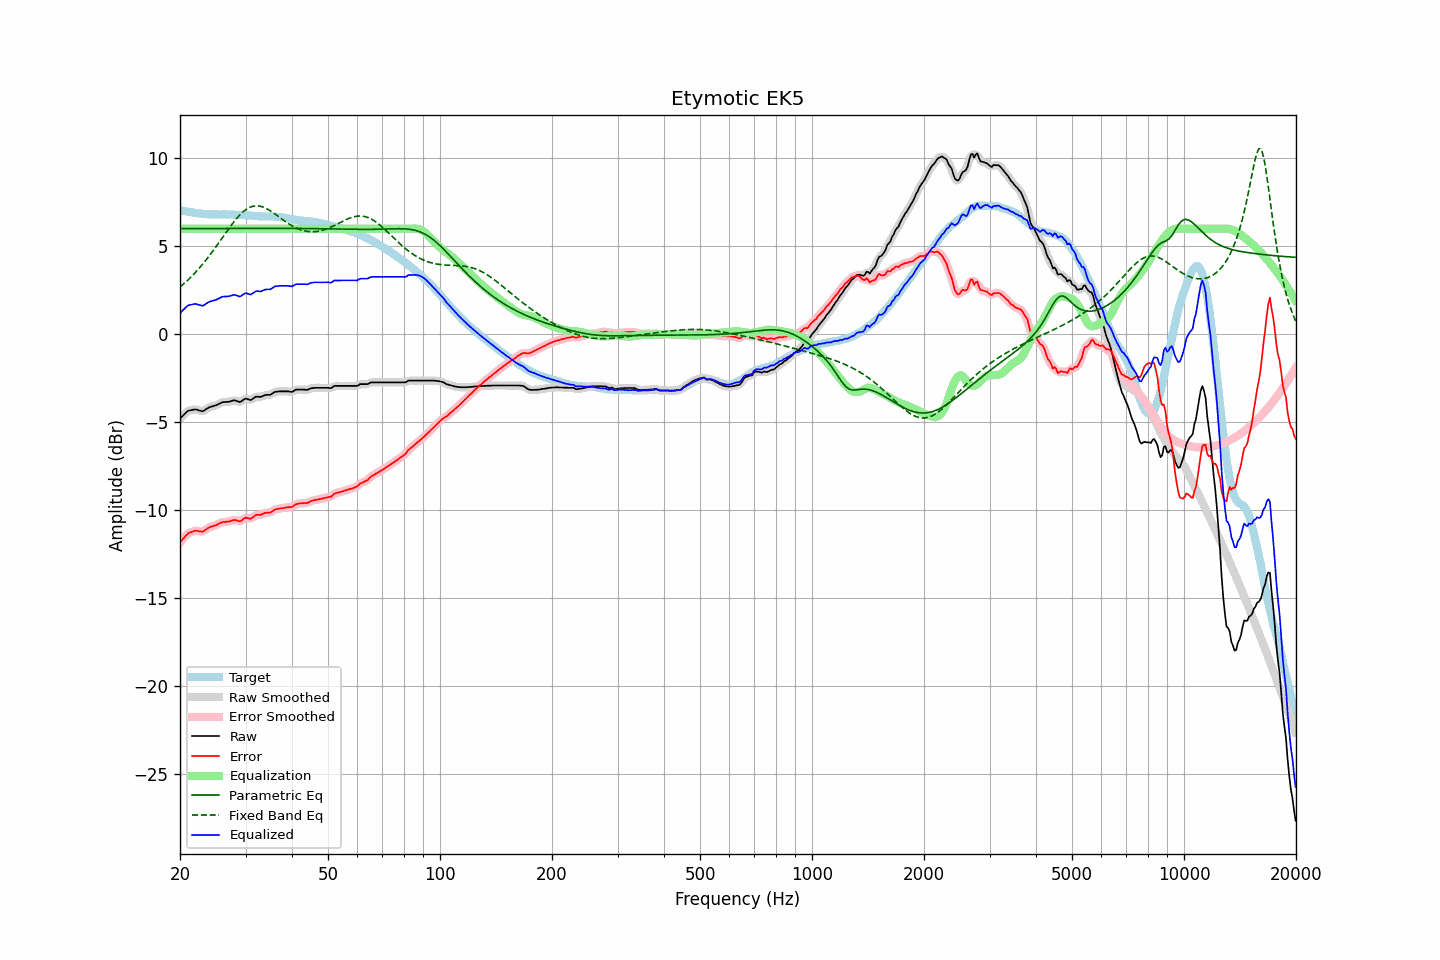

Values plotted in this chart, from the file beside it:
frequency, raw, error, smoothed, error_smoothed, equalization, parametric_eq, fixed_band_eq, equalized_raw, equalized_smoothed, target
20.00, -4.80, -11.85, -4.81, -11.86, 6.00, 6.01, 2.69, 1.20, 1.19, 7.06
20.20, -4.71, -11.74, -4.70, -11.74, 6.00, 6.01, 2.77, 1.29, 1.30, 7.03
20.40, -4.62, -11.63, -4.61, -11.62, 6.00, 6.01, 2.84, 1.38, 1.39, 7.01
20.61, -4.53, -11.53, -4.52, -11.52, 6.00, 6.01, 2.93, 1.47, 1.48, 7.00
20.81, -4.44, -11.42, -4.44, -11.42, 6.00, 6.01, 3.01, 1.56, 1.56, 6.98
21.02, -4.36, -11.33, -4.37, -11.34, 6.00, 6.01, 3.09, 1.64, 1.63, 6.97
21.23, -4.34, -11.29, -4.33, -11.29, 6.00, 6.01, 3.18, 1.66, 1.67, 6.95
21.44, -4.32, -11.26, -4.31, -11.25, 6.00, 6.01, 3.27, 1.68, 1.69, 6.94
21.66, -4.30, -11.23, -4.29, -11.22, 6.00, 6.01, 3.36, 1.70, 1.71, 6.93
21.87, -4.28, -11.18, -4.28, -11.19, 6.00, 6.01, 3.46, 1.72, 1.72, 6.91
22.09, -4.28, -11.17, -4.29, -11.18, 6.00, 6.01, 3.56, 1.72, 1.71, 6.90
22.31, -4.31, -11.19, -4.30, -11.19, 6.00, 6.01, 3.66, 1.69, 1.70, 6.89
22.54, -4.34, -11.21, -4.34, -11.21, 6.00, 6.01, 3.76, 1.66, 1.66, 6.87
22.76, -4.36, -11.22, -4.37, -11.23, 6.00, 6.01, 3.87, 1.64, 1.63, 6.86
22.99, -4.39, -11.24, -4.36, -11.22, 6.00, 6.01, 3.98, 1.61, 1.64, 6.85
23.22, -4.34, -11.18, -4.34, -11.18, 6.00, 6.01, 4.09, 1.66, 1.66, 6.84
23.45, -4.28, -11.12, -4.28, -11.12, 6.00, 6.01, 4.20, 1.72, 1.72, 6.84
23.69, -4.22, -11.05, -4.22, -11.05, 6.00, 6.01, 4.32, 1.78, 1.78, 6.83
23.92, -4.17, -10.99, -4.17, -11.00, 6.00, 6.02, 4.44, 1.83, 1.83, 6.83
24.16, -4.13, -10.95, -4.13, -10.95, 6.00, 6.02, 4.56, 1.87, 1.87, 6.83
24.40, -4.11, -10.93, -4.10, -10.93, 6.00, 6.02, 4.68, 1.89, 1.90, 6.82
24.65, -4.08, -10.90, -4.08, -10.90, 6.00, 6.02, 4.81, 1.92, 1.92, 6.82
24.89, -4.06, -10.88, -4.05, -10.87, 6.00, 6.02, 4.93, 1.94, 1.95, 6.82
25.14, -4.02, -10.84, -4.01, -10.83, 6.00, 6.02, 5.06, 1.98, 1.99, 6.82
25.39, -3.97, -10.78, -3.97, -10.79, 6.00, 6.02, 5.19, 2.03, 2.03, 6.82
25.65, -3.93, -10.74, -3.92, -10.74, 6.00, 6.02, 5.32, 2.07, 2.08, 6.82
25.91, -3.88, -10.70, -3.89, -10.71, 6.00, 6.02, 5.45, 2.12, 2.11, 6.82
26.16, -3.86, -10.68, -3.86, -10.68, 6.00, 6.02, 5.58, 2.14, 2.14, 6.82
26.43, -3.86, -10.68, -3.85, -10.67, 6.00, 6.02, 5.71, 2.14, 2.15, 6.82
26.69, -3.85, -10.66, -3.85, -10.67, 6.00, 6.02, 5.84, 2.15, 2.15, 6.82
26.96, -3.85, -10.66, -3.84, -10.66, 6.00, 6.02, 5.97, 2.15, 2.16, 6.82
27.23, -3.83, -10.64, -3.82, -10.64, 6.00, 6.02, 6.09, 2.17, 2.18, 6.81
27.50, -3.80, -10.61, -3.79, -10.61, 6.00, 6.02, 6.22, 2.20, 2.21, 6.81
27.77, -3.77, -10.57, -3.77, -10.58, 6.00, 6.02, 6.33, 2.23, 2.23, 6.81
28.05, -3.76, -10.56, -3.77, -10.57, 6.00, 6.02, 6.45, 2.24, 2.23, 6.81
28.33, -3.79, -10.58, -3.79, -10.59, 6.00, 6.02, 6.56, 2.21, 2.21, 6.79
28.62, -3.82, -10.61, -3.82, -10.61, 6.00, 6.02, 6.67, 2.18, 2.18, 6.79
28.90, -3.86, -10.64, -3.84, -10.62, 6.00, 6.02, 6.77, 2.14, 2.16, 6.79
29.19, -3.83, -10.61, -3.82, -10.60, 6.00, 6.02, 6.86, 2.17, 2.18, 6.78
29.48, -3.76, -10.54, -3.76, -10.54, 6.00, 6.02, 6.95, 2.24, 2.24, 6.78
29.78, -3.70, -10.48, -3.70, -10.48, 6.00, 6.02, 7.02, 2.30, 2.30, 6.78
30.08, -3.66, -10.43, -3.68, -10.45, 6.00, 6.02, 7.09, 2.34, 2.32, 6.78
30.38, -3.69, -10.46, -3.69, -10.46, 6.00, 6.02, 7.15, 2.31, 2.31, 6.77
30.68, -3.72, -10.48, -3.71, -10.48, 6.00, 6.02, 7.20, 2.28, 2.29, 6.76
30.99, -3.75, -10.50, -3.72, -10.47, 6.00, 6.02, 7.24, 2.25, 2.28, 6.75
31.30, -3.69, -10.43, -3.69, -10.43, 6.00, 6.02, 7.27, 2.31, 2.31, 6.74
31.61, -3.63, -10.36, -3.63, -10.37, 6.00, 6.02, 7.29, 2.37, 2.37, 6.74
31.93, -3.56, -10.29, -3.57, -10.30, 6.00, 6.02, 7.30, 2.44, 2.43, 6.73
32.24, -3.55, -10.27, -3.55, -10.28, 6.00, 6.02, 7.31, 2.45, 2.45, 6.72
32.57, -3.56, -10.27, -3.55, -10.27, 6.00, 6.02, 7.30, 2.44, 2.45, 6.71
32.89, -3.57, -10.28, -3.55, -10.26, 6.00, 6.02, 7.28, 2.43, 2.45, 6.71
33.22, -3.54, -10.24, -3.53, -10.24, 6.00, 6.02, 7.25, 2.46, 2.47, 6.70
33.55, -3.50, -10.20, -3.50, -10.20, 6.00, 6.02, 7.22, 2.50, 2.50, 6.70
33.89, -3.46, -10.16, -3.47, -10.17, 6.00, 6.02, 7.18, 2.54, 2.53, 6.70
34.23, -3.45, -10.15, -3.45, -10.15, 6.00, 6.02, 7.14, 2.55, 2.55, 6.70
34.57, -3.45, -10.14, -3.45, -10.14, 6.00, 6.02, 7.09, 2.55, 2.55, 6.69
34.92, -3.45, -10.15, -3.43, -10.13, 6.00, 6.02, 7.03, 2.55, 2.57, 6.70
35.27, -3.40, -10.09, -3.39, -10.09, 6.00, 6.02, 6.97, 2.60, 2.61, 6.69
35.62, -3.34, -10.03, -3.34, -10.03, 6.00, 6.02, 6.91, 2.66, 2.66, 6.70
35.97, -3.28, -9.97, -3.29, -9.98, 6.00, 6.02, 6.85, 2.72, 2.71, 6.69
... 635 more rows
